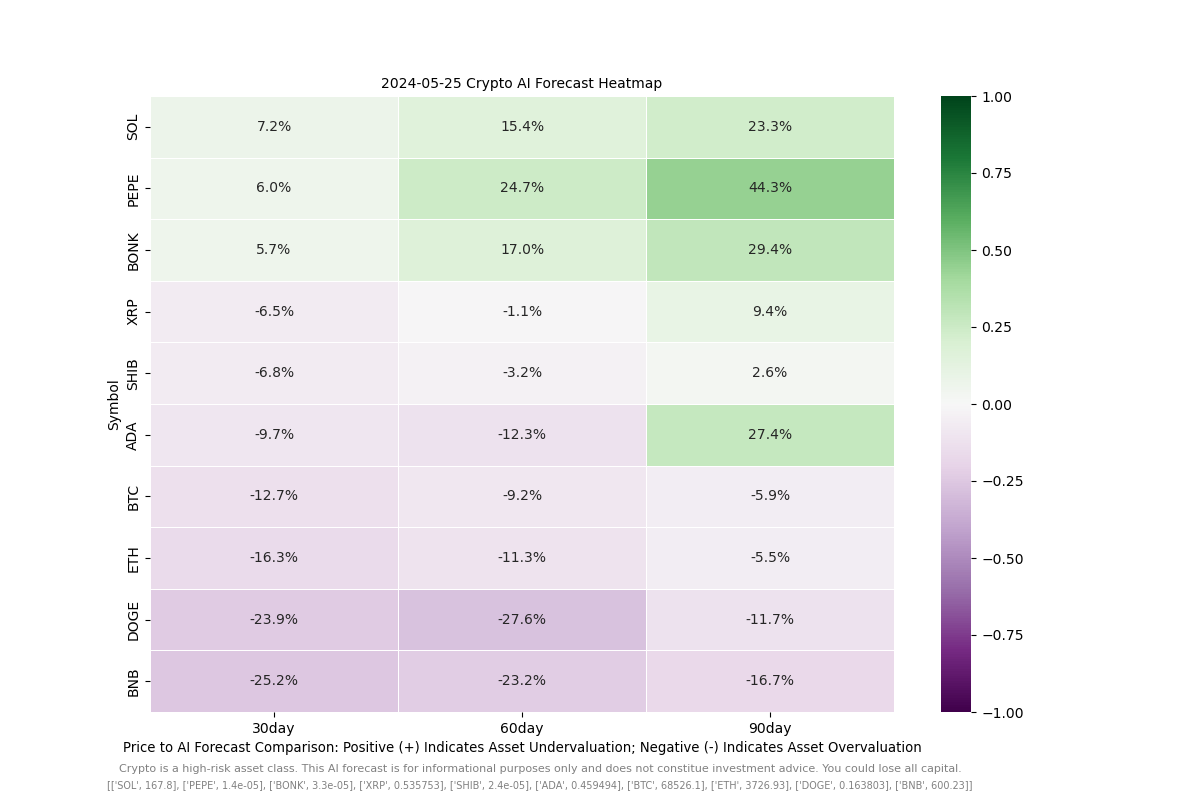

The table this chart was drawn from, first rows:
ADA, 0.459494, -0.0966643888189257, -0.12332158551112493, 0.2736047751491042
BNB, 600.2, -0.252, -0.2319, -0.1665
BONK, 3.3e-05, 0.05698, 0.1702, 0.2941
BTC, 68526, -0.1273, -0.09222, -0.05927
DOGE, 0.1638, -0.2388, -0.2761, -0.1173
ETH, 3727, -0.1627, -0.1125, -0.05498
PEPE, 1.4e-05, 0.05994, 0.2465, 0.4432
SHIB, 2.4e-05, -0.06821, -0.03207, 0.02596
SOL, 167.8, 0.07226, 0.1541, 0.2329
XRP, 0.5358, -0.06482, -0.01118, 0.09419
